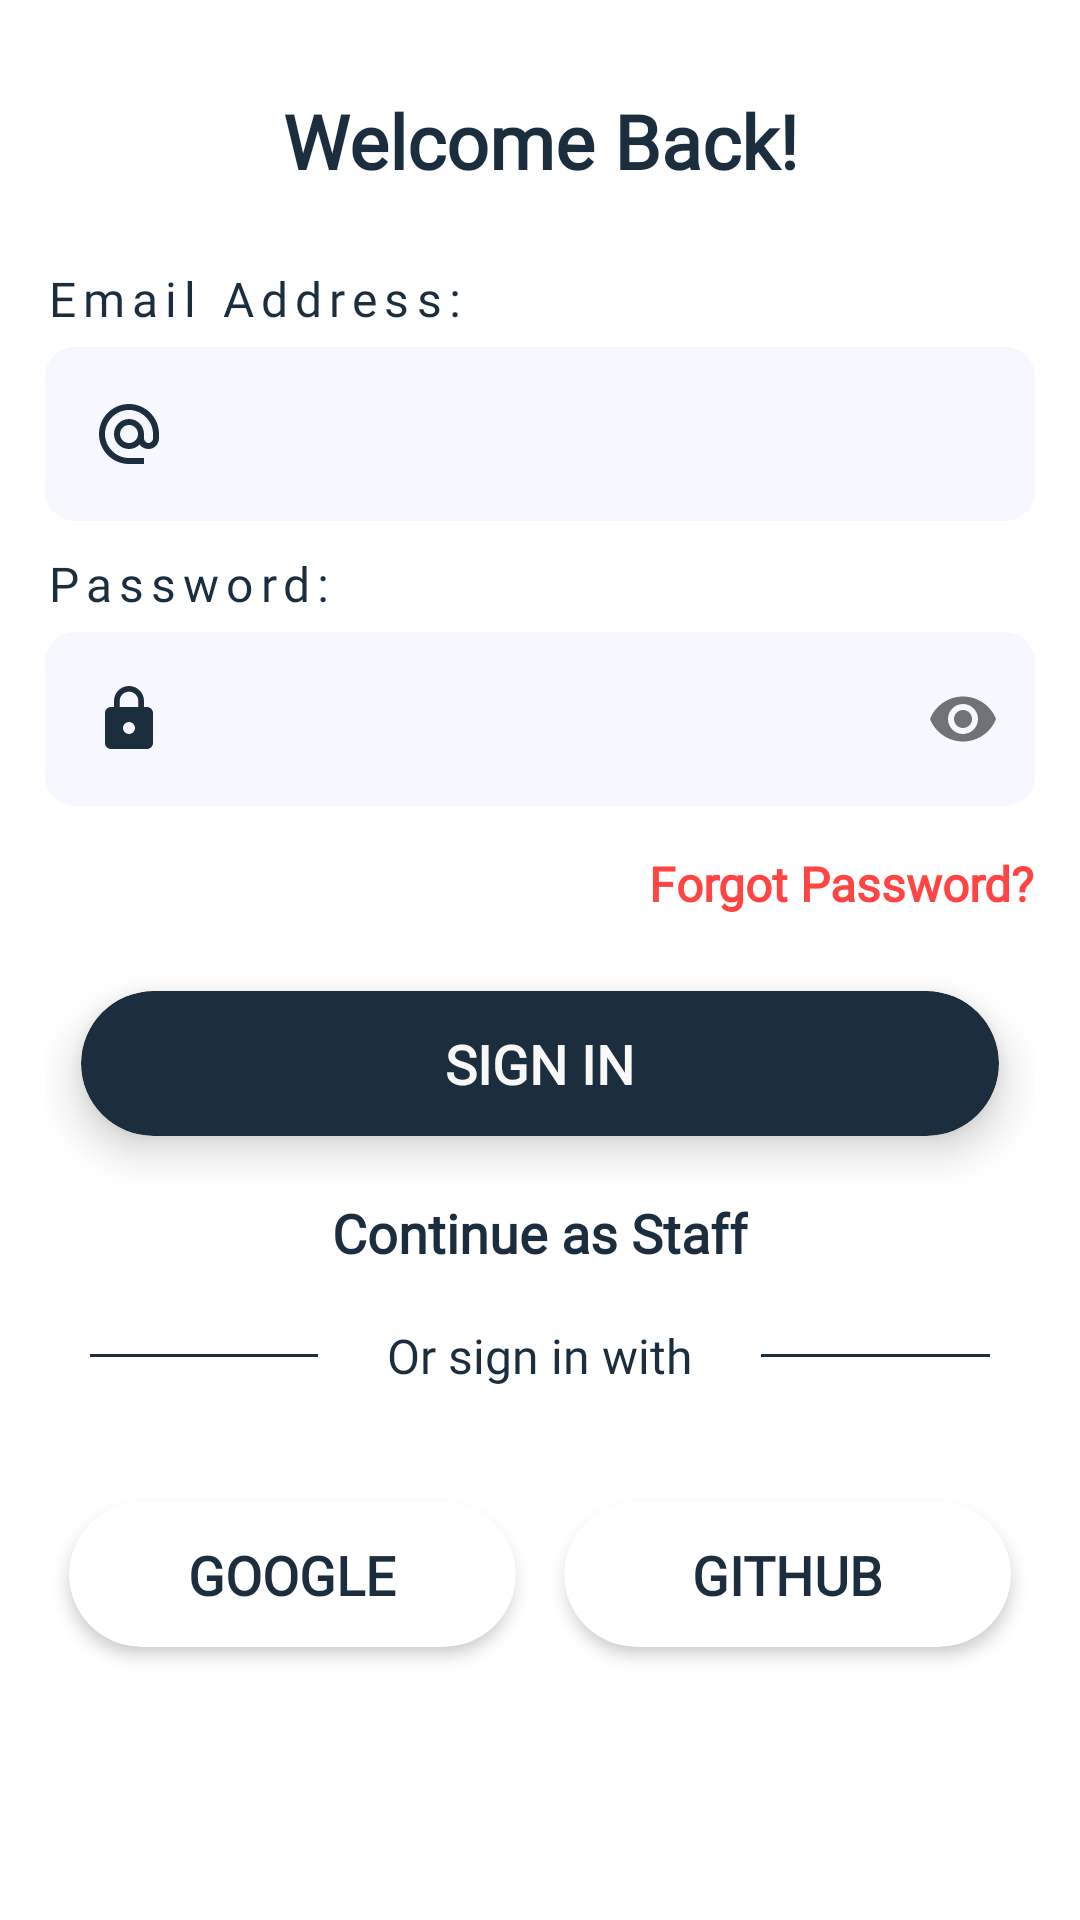

This screen was rendered from an Android layout file. Write that file and the resources it references.
<!-- AndroidManifest.xml: application theme Theme.AcaDroidAIO -->
<!-- res/layout/fragment_signin.xml -->
<?xml version="1.0" encoding="utf-8"?>
<ScrollView xmlns:android="http://schemas.android.com/apk/res/android"
    xmlns:tools="http://schemas.android.com/tools"
    android:layout_width="match_parent"
    android:layout_height="match_parent"
    xmlns:app="http://schemas.android.com/apk/res-auto"
    tools:context=".fragment.SigninFragment">

    <LinearLayout
        android:layout_width="match_parent"
        android:layout_height="wrap_content"
        android:orientation="vertical"
        android:padding="15dp">

        <TextView
            android:layout_width="match_parent"
            android:layout_height="match_parent"
            android:fontFamily="@font/roboto"
            android:gravity="center"
            android:padding="15dp"
            android:text="Welcome Back!"
            android:textColor="@color/primaryDark"
            android:textSize="25sp"
            android:textStyle="bold" />

        <TextView
            android:layout_width="wrap_content"
            android:layout_height="wrap_content"
            android:layout_marginTop="10dp"
            android:fontFamily="@font/roboto"
            android:letterSpacing="0.15"
            android:text="Email Address:"
            android:textColor="@color/primaryDark"
            android:textSize="16sp" />

        <com.google.android.material.textfield.TextInputLayout
            android:id="@+id/emailSignIn"
            style="@style/Widget.MaterialComponents.TextInputLayout.OutlinedBox"
            android:layout_width="match_parent"
            android:layout_height="wrap_content"
            android:elevation="8dp">

            <com.google.android.material.textfield.TextInputEditText
                android:layout_width="match_parent"
                android:layout_height="wrap_content"
                android:background="@drawable/et_bg"
                android:drawableStart="@drawable/email"
                android:drawablePadding="8dp"
                android:inputType="textEmailAddress" />

        </com.google.android.material.textfield.TextInputLayout>

        <TextView
            android:layout_width="wrap_content"
            android:layout_height="wrap_content"
            android:layout_marginTop="10dp"
            android:fontFamily="@font/roboto"
            android:letterSpacing="0.15"
            android:text="Password:"
            android:textColor="@color/primaryDark"
            android:textSize="16sp" />

        <com.google.android.material.textfield.TextInputLayout
            android:id="@+id/passwordSignIn"
            style="@style/Widget.MaterialComponents.TextInputLayout.OutlinedBox"
            android:layout_width="match_parent"
            android:layout_height="wrap_content"
            android:elevation="8dp"
            app:passwordToggleEnabled="true">

            <com.google.android.material.textfield.TextInputEditText
                android:layout_width="match_parent"
                android:layout_height="wrap_content"
                android:background="@drawable/et_bg"
                android:drawableStart="@drawable/lock"
                android:drawablePadding="8dp"
                android:inputType="textPassword" />
        </com.google.android.material.textfield.TextInputLayout>

        <RelativeLayout
            android:layout_width="match_parent"
            android:layout_height="wrap_content"
            android:layout_marginTop="15dp">

            <TextView
                android:id="@+id/forgotPwd"
                android:layout_width="wrap_content"
                android:layout_height="wrap_content"
                android:layout_alignParentEnd="true"
                android:text="Forgot Password?"
                android:textColor="@android:color/holo_red_light"
                android:textStyle="bold"
                android:textSize="16sp"
                android:fontFamily="@font/roboto" />

        </RelativeLayout>

        <com.google.android.material.card.MaterialCardView
            android:layout_width="match_parent"
            android:layout_height="wrap_content"
            app:cardBackgroundColor="@color/primaryDark"
            app:cardCornerRadius="25dp"
            app:cardElevation="8dp"
            android:layout_marginTop="25dp"
            android:layout_marginStart="12dp"
            android:layout_marginEnd="12dp"
            android:layout_marginBottom="12dp">

            <TextView
                android:id="@+id/signInBtn"
                android:layout_width="match_parent"
                android:layout_height="match_parent"
                android:gravity="center"
                android:layout_gravity="center"
                android:text="Sign In"
                android:padding="12dp"
                android:textColor="@color/primaryLight"
                android:textAllCaps="true"
                android:textSize="18sp"
                android:textStyle="bold"
                android:fontFamily="@font/roboto" />

        </com.google.android.material.card.MaterialCardView>

        <TextView
            android:id="@+id/goToStaffSigning"
            android:layout_width="wrap_content"
            android:layout_height="wrap_content"
            android:text="Continue as Staff"
            android:layout_gravity="center"
            android:textColor="@color/primaryDark"
            android:textSize="18sp"
            android:layout_margin="8dp"
            android:textStyle="bold"
            android:fontFamily="@font/roboto"/>

        <LinearLayout
            android:layout_width="match_parent"
            android:layout_height="wrap_content"
            android:orientation="horizontal"
            android:layout_marginTop="10dp">

            <View
                android:layout_width="0dp"
                android:layout_height="1dp"
                android:layout_weight="2"
                android:layout_gravity="center"
                android:background="@color/primaryDark"
                android:layout_marginStart="15dp"/>

            <TextView
                android:layout_width="wrap_content"
                android:layout_height="wrap_content"
                android:text=" Or sign in with "
                android:layout_weight="1"
                android:gravity="center"
                android:textColor="@color/primaryDark"
                android:textSize="16sp"
                android:fontFamily="@font/roboto"/>

            <View
                android:layout_width="0dp"
                android:layout_height="1dp"
                android:layout_weight="2"
                android:layout_gravity="center"
                android:background="@color/primaryDark"
                android:layout_marginEnd="15dp"/>
        </LinearLayout>

        <LinearLayout
            android:layout_width="match_parent"
            android:layout_height="wrap_content"
            android:orientation="horizontal"
            android:layout_marginTop="30dp">

            <com.google.android.material.card.MaterialCardView
                android:layout_width="0dp"
                android:layout_height="wrap_content"
                android:layout_weight="1"
                app:cardCornerRadius="25dp"
                app:cardElevation="3dp"
                android:layout_margin="8dp">

                <TextView
                    android:layout_width="wrap_content"
                    android:layout_height="wrap_content"
                    android:gravity="center"
                    android:layout_gravity="center"
                    android:text="Google"
                    android:padding="12dp"
                    android:textColor="@color/primaryDark"
                    android:textAllCaps="true"
                    android:textSize="18sp"
                    android:textStyle="bold"
                    android:fontFamily="@font/roboto" />
            </com.google.android.material.card.MaterialCardView>

            <com.google.android.material.card.MaterialCardView
                android:layout_width="0dp"
                android:layout_height="wrap_content"
                app:cardCornerRadius="25dp"
                app:cardElevation="3dp"
                android:layout_weight="1"
                android:layout_margin="8dp">

                <TextView
                    android:layout_width="wrap_content"
                    android:layout_height="wrap_content"
                    android:gravity="center"
                    android:layout_gravity="center"
                    android:text="GITHUB"
                    android:padding="12dp"
                    android:textColor="@color/primaryDark"
                    android:textAllCaps="true"
                    android:textSize="18sp"
                    android:textStyle="bold"
                    android:fontFamily="@font/roboto" />
            </com.google.android.material.card.MaterialCardView>
        </LinearLayout>
    </LinearLayout>
</ScrollView>
<!-- resources referenced by this layout -->
<resources>
  <color name="primaryDark">#1C2E3E</color>
  <color name="primaryLight">#F8F8F8</color>
  <!-- drawable email (drawable) -->
  <vector android:height="24dp" android:tint="#1C2E3E"
      android:viewportHeight="24" android:viewportWidth="24"
      android:width="24dp" xmlns:android="http://schemas.android.com/apk/res/android">
      <path android:fillColor="@android:color/white" android:pathData="M12,2C6.48,2 2,6.48 2,12s4.48,10 10,10h5v-2h-5c-4.34,0 -8,-3.66 -8,-8s3.66,-8 8,-8 8,3.66 8,8v1.43c0,0.79 -0.71,1.57 -1.5,1.57s-1.5,-0.78 -1.5,-1.57L17,12c0,-2.76 -2.24,-5 -5,-5s-5,2.24 -5,5 2.24,5 5,5c1.38,0 2.64,-0.56 3.54,-1.47 0.65,0.89 1.77,1.47 2.96,1.47 1.97,0 3.5,-1.6 3.5,-3.57L22,12c0,-5.52 -4.48,-10 -10,-10zM12,15c-1.66,0 -3,-1.34 -3,-3s1.34,-3 3,-3 3,1.34 3,3 -1.34,3 -3,3z"/>
  </vector>
  <!-- drawable et_bg (drawable) -->
  <?xml version="1.0" encoding="utf-8"?>
  <shape xmlns:android="http://schemas.android.com/apk/res/android">
      <corners android:radius="10dp"/>
      <solid android:color="#F7F8FF"/>
  
  </shape>
  <!-- drawable lock (drawable) -->
  <vector android:height="24dp" android:tint="#1C2E3E"
      android:viewportHeight="24" android:viewportWidth="24"
      android:width="24dp" xmlns:android="http://schemas.android.com/apk/res/android">
      <path android:fillColor="@android:color/white" android:pathData="M18,8h-1L17,6c0,-2.76 -2.24,-5 -5,-5S7,3.24 7,6v2L6,8c-1.1,0 -2,0.9 -2,2v10c0,1.1 0.9,2 2,2h12c1.1,0 2,-0.9 2,-2L20,10c0,-1.1 -0.9,-2 -2,-2zM12,17c-1.1,0 -2,-0.9 -2,-2s0.9,-2 2,-2 2,0.9 2,2 -0.9,2 -2,2zM15.1,8L8.9,8L8.9,6c0,-1.71 1.39,-3.1 3.1,-3.1 1.71,0 3.1,1.39 3.1,3.1v2z"/>
  </vector>
  <style name="Theme.AcaDroidAIO" parent="Theme.MaterialComponents.DayNight.NoActionBar">
          
          <item name="colorPrimary">@color/primaryColor</item>
          <item name="colorPrimaryVariant">@color/primaryDark</item>
          <item name="colorOnPrimary">@color/white</item>
          
          <item name="colorSecondary">@color/secondaryLight</item>
          <item name="colorSecondaryVariant">@color/secondaryDark</item>
          <item name="colorOnSecondary">@color/black</item>
          
          <item name="android:statusBarColor" tools:targetApi="l">?attr/colorPrimaryVariant</item>
          
      </style>
  <color name="primaryColor">#D6BEBA</color>
  <color name="white">#FFFFFFFF</color>
  <color name="secondaryLight">#B5E0EA</color>
  <color name="secondaryDark">#477080</color>
  <color name="black">#FF000000</color>
</resources>
